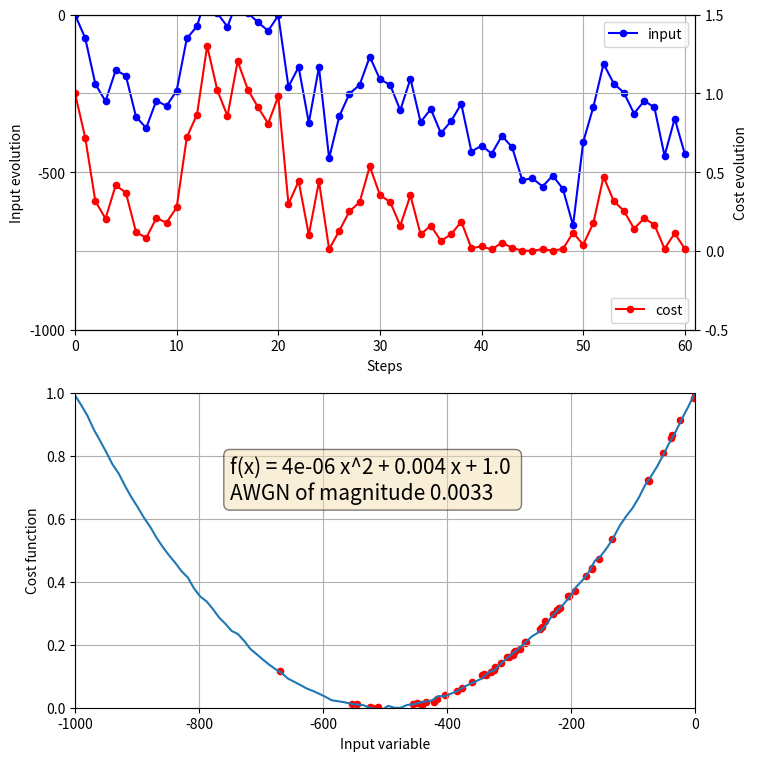

Reproduce this figure in Python. (Note: this script raises an exception after producing the figure.)
import matplotlib.pyplot as plt
import numpy as np


class OptimNoise:
    a = 0.0001 / 25
    b = 0.1 / 25
    c = 25 / 25
    awgn = (c / 300)
    awgn_flag = True

    def __init__(self):
        [i_arr, xi_arr, fc_arr] = OptimNoise.optimize()
        OptimNoise.plot_results(i_arr, xi_arr, fc_arr)

    @staticmethod
    def plot_results(i_arr, xi_arr, fc_arr):
        w_inches = 8
        h_inches = 9
        figsize = (w_inches, h_inches)
        fig, (ax1, ax3) = plt.subplots(2, 1, figsize=figsize)

        nsteps = len(i_arr)
        xi_mean = np.mean(xi_arr[10:])
        xi_std = np.std(xi_arr[10:])
        print(f'xi stats after 10 steps: {xi_mean} {xi_std}')
        fc_mean = np.mean(fc_arr[10:])
        fc_std = np.std(fc_arr[10:])
        print(f'fc stats after 10 steps: {fc_mean} {fc_std}')

        ax1.grid(True)
        ax1.set_ylabel(r'Input evolution')
        ax1.plot(i_arr, xi_arr,
                 label='input', marker='.', color='blue', markersize=9)
        ax1.set_xlabel("Steps")
        # ax1.axes.xaxis.set_ticklabels([])
        ax1.set_xlim([0, nsteps])
        ax1.set_ylim([-1000, 0])
        ax1.set_yticks([-1000, -500, 0])
        # ax1.set_xticks(np.linspace(0, nsteps, 10))
        ax1.legend(loc='upper right')

        ax2 = ax1.twinx()
        ax2.grid(True)
        ax2.set_ylabel(r'Cost evolution')
        ax2.plot(i_arr, fc_arr,
                 label='cost', marker='.', color='red', markersize=9)
        ax2.set_xlabel("Steps")
        ax2.set_ylim([-0.5, 1.5])
        ax2.set_yticks([-0.5, 0, 0.5, 1.0, 1.5])
        ax2.legend(loc='lower right')

        xarr = np.linspace(-1000, 0, 100)
        farr = [OptimNoise.fcost(x) for x in xarr]
        lbl = f'num steps {nsteps}'

        ax3.grid(True)
        ax3.set_ylabel(r'Cost function')
        ax3.plot(xarr, farr, label='')
        ax3.scatter(xi_arr, fc_arr, label=lbl, marker='.', color='red', s=80)
        ax3.set_xlabel("Input variable")
        ax3.set_xlim([-1000, 0])
        ax3.set_ylim([0, 1])

        a = OptimNoise.a
        b = OptimNoise.b
        c = OptimNoise.c
        awgn = OptimNoise.awgn
        awgn_flag = OptimNoise.awgn_flag
        if awgn_flag:
            textstr = f'f(x) = {a} x^2 + {b} x + {c} \n' \
                      f'AWGN of magnitude {round(awgn, 4)}'
        else:
            textstr = f'f(x) = {a} x^2 + {b} x + {c} \n' \
                      f'No noise'
        # these are matplotlib.patch.Patch properties
        props = dict(boxstyle='round', facecolor='wheat', alpha=0.5)
        # place a text box in upper left in axes coords
        # axt.text(1110, 0.066, textstr, fontsize=10,
        ax3.text(-750, 0.8, textstr, fontsize=15,
                 verticalalignment='top', bbox=props)

        file_path = '/home/<user>/Dropbox/tomas/pennState_avia/firefly_logBook/' \
                    '2022-01-20_database/optim_and_noise.png'
        print(f'Saving file {file_path} ..')
        plt.savefig(file_path, bbox_inches='tight')
        plt.close(plt.gcf())

    @staticmethod
    def fcost(x):
        a = OptimNoise.a
        b = OptimNoise.b
        c = OptimNoise.c
        x2 = x ** 2
        y = a * x2 + b * x + c

        awgn_flag = OptimNoise.awgn_flag
        if awgn_flag:
            awgn = OptimNoise.awgn
            noise = np.random.normal(0, 1, 1)
            noise = noise[0] * awgn
            y = y + noise

        return y

    @staticmethod
    def fcost_gradient(x):
        dx = 1
        f_x1 = OptimNoise.fcost(x+dx)
        f_x0 = OptimNoise.fcost(x)
        df_dx = (f_x1 - f_x0) / dx
        return df_dx

    @staticmethod
    def optimize():
        x0 = 0
        learn_rate = 20000

        awgn_flag = OptimNoise.awgn_flag
        if awgn_flag:
            nsteps = 61
        else:
            nsteps = 21

        xi = x0
        i_arr = []
        xi_arr = []
        fc_arr = []
        for i in range(0, nsteps):
            # df_dx = OptimNoise.fcost_gradient(xi)
            # fc = OptimNoise.fcost(xi)

            dx = 1
            f_xn = OptimNoise.fcost(xi + dx)
            f_xi = OptimNoise.fcost(xi)
            df_dx = (f_xn - f_xi) / dx
            fc = f_xi

            print(f'iteration {i}, '
                  f'xi {np.around(xi, 2)}, '
                  f'df_dx, {np.around(df_dx, 2)}, '
                  f'fcost {np.around(fc, 2)}')

            i_arr.append(i)
            xi_arr.append(xi)
            fc_arr.append(fc)

            xi = xi - learn_rate * df_dx
            # xi = xi - fc * df_dx

        return [i_arr, xi_arr, fc_arr]


if __name__ == '__main__':
    on = OptimNoise()

